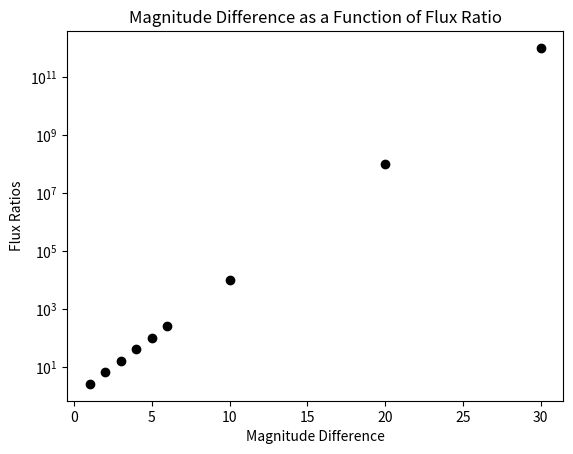

Recreate this plot in Python.
import numpy as np
import matplotlib.pyplot as plt

# Calculate values
magn_diff = np.array([1,2,3,4,5,6,10,20,30])
flux_ratios = 100**(magn_diff/5)  # Formula: F2/F1 = 100^{(m1-m2)/5}

# Plot
plt.scatter(magn_diff, flux_ratios, color='k')
plt.yscale('log')
plt.title("Magnitude Difference as a Function of Flux Ratio")
plt.xlabel("Magnitude Difference")
plt.ylabel("Flux Ratios")
plt.savefig("magnitude_plot.pdf")
plt.show()

# Brightness ratio
bright_ratio = 100**((30-16)/5)
print(f"Brightness ratio: {bright_ratio:.3e}")